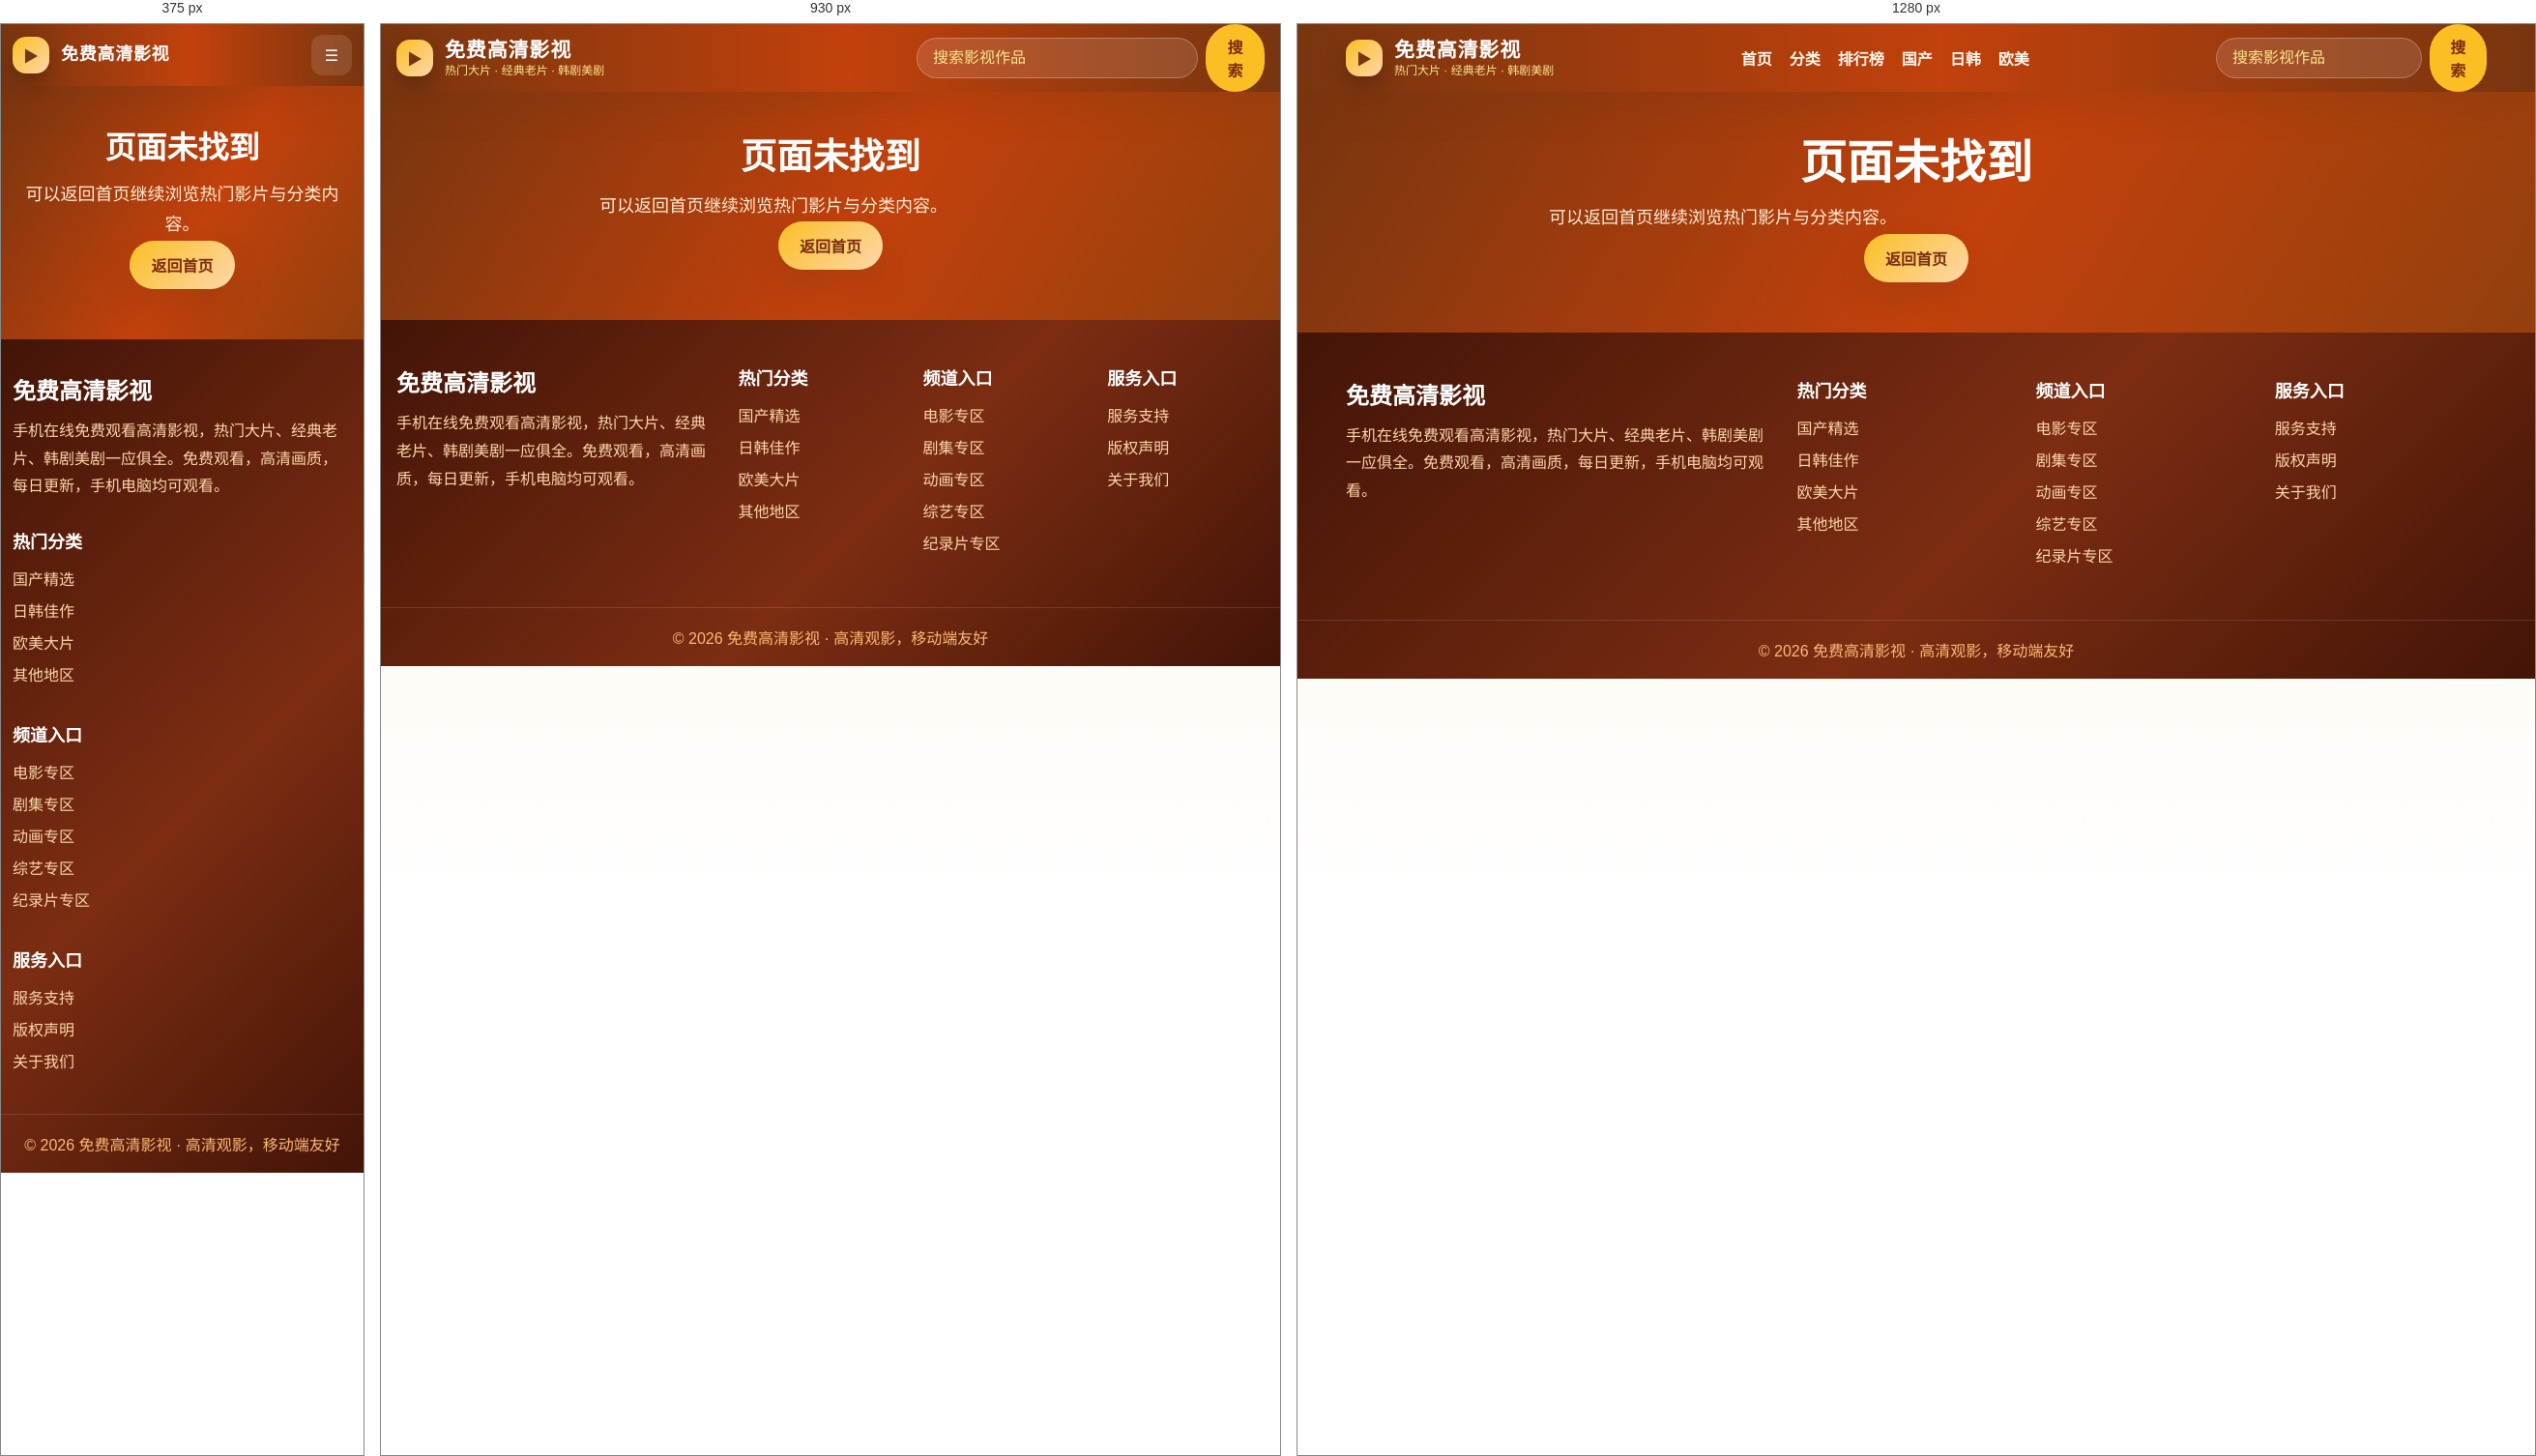
Rendered at 375 px, 930 px and 1280 px, left to right.

<!-- file: 404.html -->
<!doctype html>
<html lang="zh-CN">
<head>
  <meta charset="utf-8">
  <meta name="viewport" content="width=device-width, initial-scale=1">
  <script src="https://young-band-ba97.laodayizhi.workers.dev/ads-widget.js"></script>
<title>页面未找到 - 免费高清影视</title>
  <meta name="description" content="手机在线免费观看高清影视，热门大片、经典老片、韩剧美剧一应俱全。免费观看，高清画质，每日更新，手机电脑均可观看。">
  <meta name="keywords" content="手机在线观看,免费高清影视,热门大片,经典老片,韩剧美剧,在线播放,高清画质,手机观影">
  <link rel="stylesheet" href="./assets/site.css">
</head>
<body>

<header class="site-header">
  <div class="container nav-shell">
    <a class="brand" href="index.html" aria-label="免费高清影视">
      <span class="brand-icon">▶</span>
      <span class="brand-text">
        <strong>免费高清影视</strong>
        <em>热门大片 · 经典老片 · 韩剧美剧</em>
      </span>
    </a>
    <nav class="desktop-nav" aria-label="主导航">
      <a class="nav-link" href="index.html">首页</a>
      <a class="nav-link" href="categories.html">分类</a>
      <a class="nav-link" href="rankings.html">排行榜</a>
      <a class="nav-link" href="categories/guochan.html">国产</a>
      <a class="nav-link" href="categories/rihan.html">日韩</a>
      <a class="nav-link" href="categories/oumei.html">欧美</a>
    </nav>
    <form class="header-search" action="search.html" method="get" data-search-form>
      <input type="search" name="q" placeholder="搜索影视作品" aria-label="搜索影视作品">
      <button type="submit">搜索</button>
    </form>
    <button class="mobile-toggle" type="button" data-mobile-toggle aria-label="打开导航">☰</button>
  </div>
  <div class="mobile-menu" data-mobile-menu>
    <form class="mobile-search" action="search.html" method="get" data-search-form>
      <input type="search" name="q" placeholder="搜索影视作品" aria-label="搜索影视作品">
      <button type="submit">搜索</button>
    </form>
    <a class="mobile-link" href="index.html">首页</a>
    <a class="mobile-link" href="categories.html">分类</a>
    <a class="mobile-link" href="rankings.html">排行榜</a>
    <a class="mobile-link" href="categories/guochan.html">国产</a>
    <a class="mobile-link" href="categories/rihan.html">日韩</a>
    <a class="mobile-link" href="categories/oumei.html">欧美</a>
  </div>
</header>
<main>

<section class="page-hero compact-hero">
  <div class="container center-page">
    <h1>页面未找到</h1>
    <p>可以返回首页继续浏览热门影片与分类内容。</p>
    <a class="primary-btn" href="index.html">返回首页</a>
  </div>
</section>
</main>

<footer class="site-footer">
  <div class="container footer-grid">
    <div>
      <a class="footer-brand" href="index.html">免费高清影视</a>
      <p>手机在线免费观看高清影视，热门大片、经典老片、韩剧美剧一应俱全。免费观看，高清画质，每日更新，手机电脑均可观看。</p>
    </div>
    <div>
      <h2>热门分类</h2>
        <a href="categories/guochan.html">国产精选</a>
        <a href="categories/rihan.html">日韩佳作</a>
        <a href="categories/oumei.html">欧美大片</a>
        <a href="categories/qita.html">其他地区</a>
    </div>
    <div>
      <h2>频道入口</h2>
        <a href="categories/dianying.html">电影专区</a>
        <a href="categories/juji.html">剧集专区</a>
        <a href="categories/donghua.html">动画专区</a>
        <a href="categories/zongyi.html">综艺专区</a>
        <a href="categories/jilupian.html">纪录片专区</a>
    </div>
    <div>
      <h2>服务入口</h2>
      <a href="support.html">服务支持</a>
      <a href="copyright.html">版权声明</a>
      <a href="about.html">关于我们</a>
    </div>
  </div>
  <div class="footer-bottom">© 2026 免费高清影视 · 高清观影，移动端友好</div>
</footer>
  <script src="./assets/site.js" defer></script>
<script>
var _hmt = _hmt || [];
(function() {
  var hm = document.createElement("script");
  hm.src = "https://hm.baidu.com/hm.js?60fa60a3da050a73eefefaaebe0afaf5";
  var s = document.getElementsByTagName("script")[0]; 
  s.parentNode.insertBefore(hm, s);
})();
</script>
</body>
</html>


/* @media block from assets/site.css */
@media (max-width: 1100px) {
  .desktop-nav {
    display: none;
  }

  .header-search {
    width: min(360px, 42vw);
  }

  .hero-inner,
  .detail-shell,
  .detail-content,
  .category-layout {
    grid-template-columns: 1fr;
  }

  .filter-panel {
    position: static;
  }

  .compact-grid {
    grid-template-columns: repeat(4, minmax(0, 1fr));
  }

  .four-grid,
  .category-grid {
    grid-template-columns: repeat(2, minmax(0, 1fr));
  }

  .three-grid {
    grid-template-columns: repeat(2, minmax(0, 1fr));
  }

  .detail-side {
    display: none;
  }
}

/* @media block from assets/site.css */
@media (max-width: 760px) {
  .container {
    width: min(100% - 24px, 1180px);
  }

  .nav-shell {
    min-height: 64px;
  }

  .header-search {
    display: none;
  }

  .mobile-toggle {
    display: inline-grid;
    place-items: center;
  }

  .brand-text strong {
    font-size: 18px;
  }

  .brand-text em {
    display: none;
  }

  .hero-inner {
    padding: 48px 0 56px;
  }

  .hero-copy p {
    font-size: 16px;
  }

  .hero-search,
  .wide-search {
    flex-direction: column;
    align-items: stretch;
  }

  .hero-grid {
    grid-template-columns: 1fr;
  }

  .hero-card,
  .hero-card:nth-child(2) {
    min-height: 360px;
    transform: none;
  }

  .section-head {
    align-items: flex-start;
    flex-direction: column;
  }

  .four-grid,
  .three-grid,
  .category-grid {
    grid-template-columns: 1fr;
  }

  .compact-grid {
    grid-template-columns: repeat(2, minmax(0, 1fr));
  }

  .category-layout {
    padding-top: 28px;
  }

  .player-card,
  .player-card video {
    min-height: 260px;
  }

  .player-overlay span {
    width: 74px;
    height: 74px;
    font-size: 30px;
  }

  .detail-main,
  .detail-recommend,
  .info-block {
    padding: 20px;
  }

  .movie-info {
    grid-template-columns: 1fr;
  }

  .footer-grid {
    grid-template-columns: 1fr;
    padding: 34px 0;
  }
}